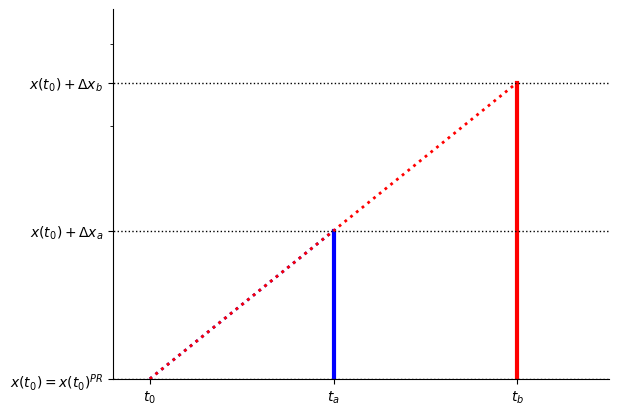

This chart was generated by the following Python code: (Note: this script raises an exception after producing the figure.)
#!/usr/bin/env python3
# -*- coding: utf-8 -*-
"""
Created on Fri Apr 13 10:54:25 2018

[redacted]
"""
import matplotlib.pyplot as plt
import numpy as np
import pandas as pd
from datetime import datetime
from matplotlib.ticker import NullFormatter
plt.ion()

fig1, ax1 = plt.subplots()

t0=0
ta=1
tb=2
x0=20
Dxa=10
Dxb=25
tPR=(Dxa*tb-Dxb*ta)/(Dxa-Dxb)

#Payouts
plt.plot([ta, ta], [x0, x0+Dxa], 'b-', lw=3)
plt.plot([tb, tb], [x0, x0+Dxb], 'r-', lw=3)

#wealth levels
plt.plot([-.3, 2.5], [x0, x0], 'k:', lw=1)
plt.plot([-.3, 2.5], [x0+Dxa, x0+Dxa], 'k:', lw=1)
plt.plot([-.3, 2.5], [x0+Dxb, x0+Dxb], 'k:', lw=1)

# slopes
plt.plot([t0,ta], [x0, x0+Dxa], 'b:', lw=2)
plt.plot([t0,tb], [x0, x0+Dxb], 'r:', lw=2)

plt.rc('xtick',labelsize=16)
plt.rc('ytick',labelsize=16)
plt.gca().spines['right'].set_color('none')
plt.gca().spines['top'].set_color('none')

print(plt.yticks())

plt.yscale('log')
ax1.yaxis.set_major_formatter(NullFormatter())
ax1.yaxis.set_minor_formatter(NullFormatter())
print(plt.yticks())
plt.xticks([t0,ta,tb], ['$t_0$','$t_a$','$t_b$'], rotation=0)
plt.yticks([x0,x0+Dxa,x0+Dxb], ['$x(t_0)=x(t_0)^{PR}$','$x(t_0)+\Delta x_a$','$x(t_0)+\Delta x_b$'], rotation=0)
print(plt.yticks())
plt.xlim(-0.2,2.5)
plt.ylim(x0,x0+Dxb+10)
plt.savefig("./../reversal_B_2.pdf", bbox_inches='tight')
plt.show()
